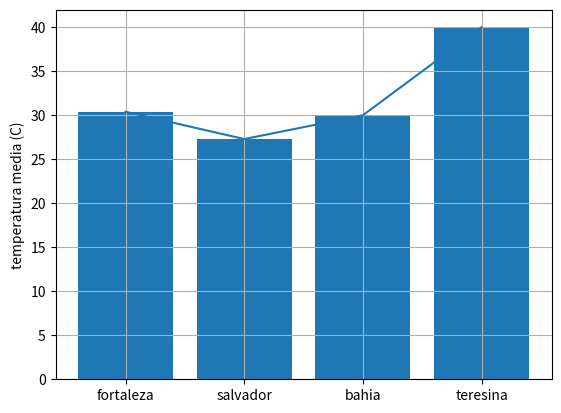

The matplotlib source for this figure:
import matplotlib.pyplot as ptl #importar a biblioteca de graficos matematicos

#cria listas com os dados nescessarios
cidades = ['fortaleza' , 'salvador' , 'bahia' , 'teresina']
temperaturaMedia = [30.4 , 27.3 , 30 , 40]

#criar grafico de barras:
ptl.bar(cidades , temperaturaMedia)
ptl.ylabel('temperatura media (C)')
ptl.show()

#criar grafco de linhas
ptl.plot(cidades , temperaturaMedia)
ptl.grid() #coloca linha nas grades
ptl.show()
